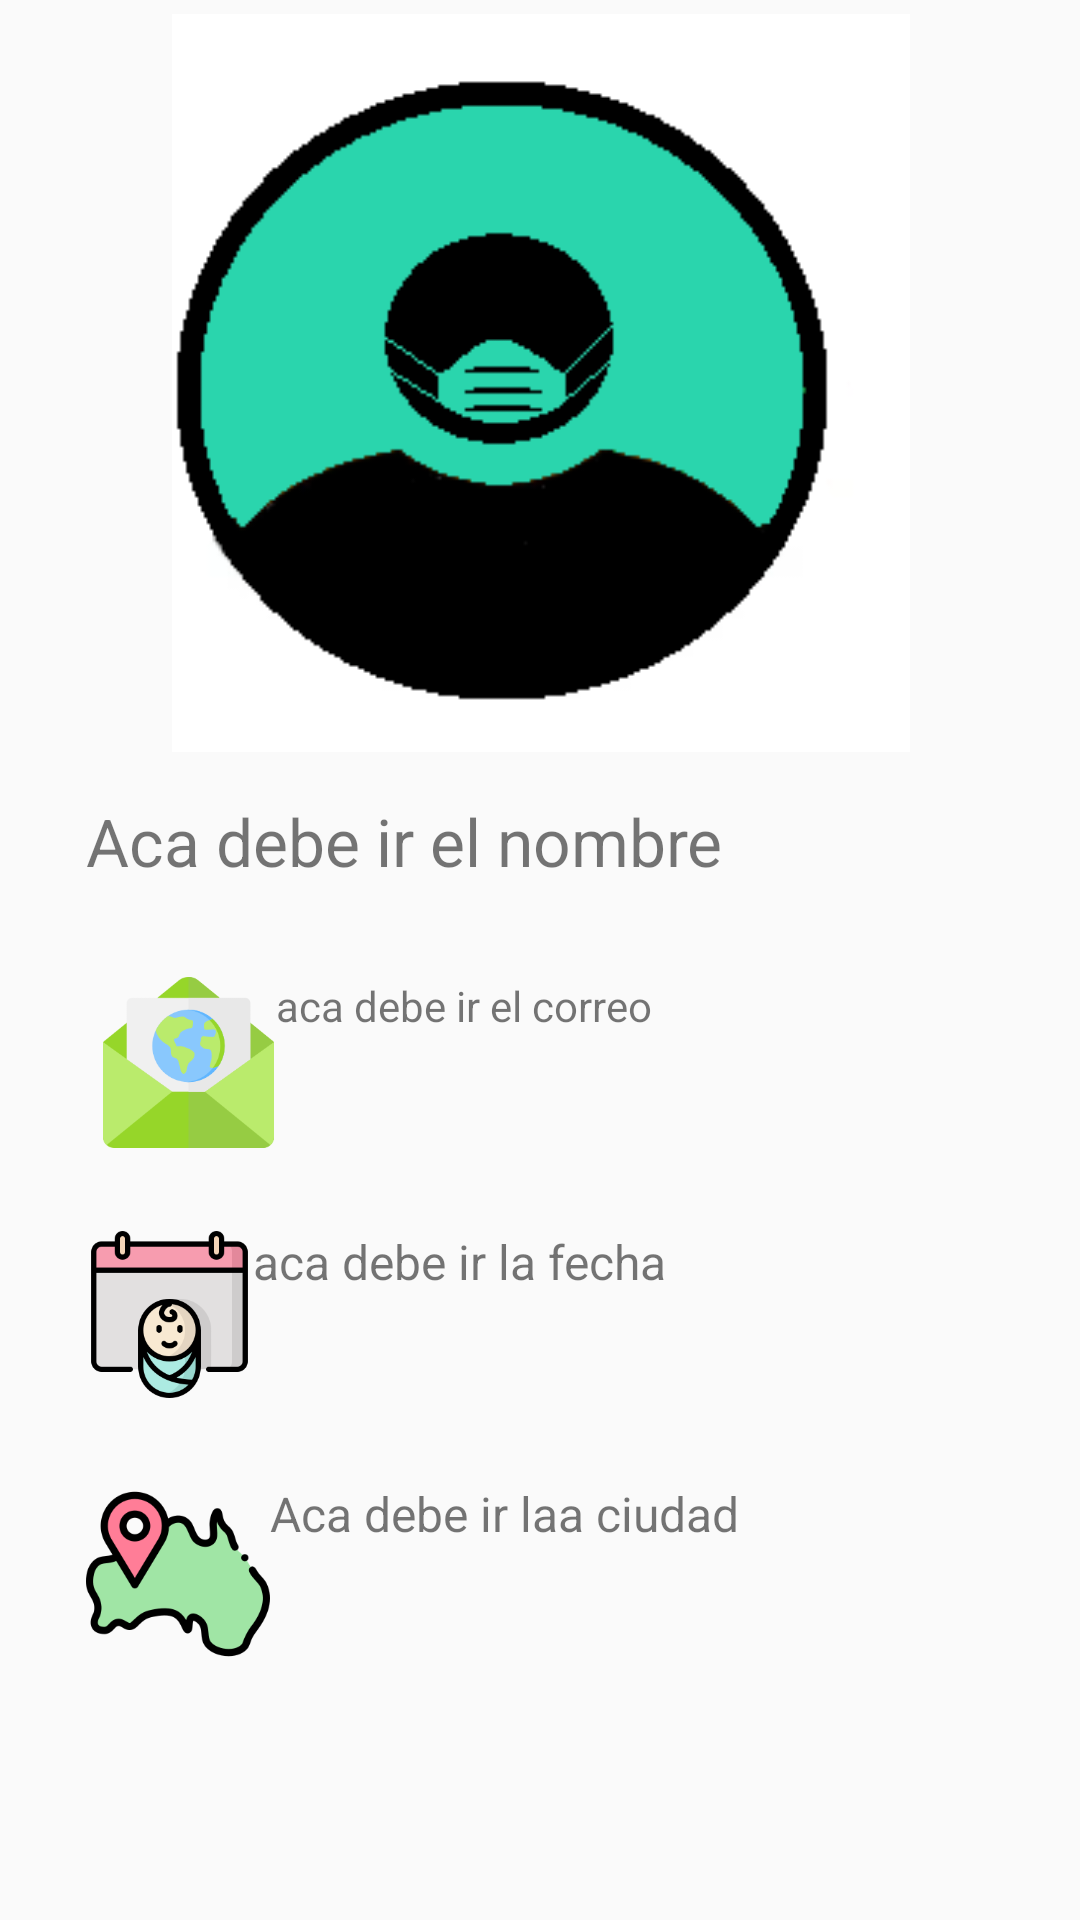

Write the Android layout XML for this screen, with the resource values it uses.
<!-- AndroidManifest.xml: application theme Theme.AppCompat.Light.NoActionBar -->
<!-- res/layout/activity_watch_profile.xml -->
<?xml version="1.0" encoding="utf-8"?>
<androidx.constraintlayout.widget.ConstraintLayout xmlns:android="http://schemas.android.com/apk/res/android"
    xmlns:app="http://schemas.android.com/apk/res-auto"
    xmlns:tools="http://schemas.android.com/tools"
    android:layout_width="match_parent"
    android:layout_height="match_parent"
    tools:context=".WatchProfile">

    <LinearLayout
        android:layout_width="303dp"
        android:layout_height="631dp"
        android:orientation="vertical"
        app:layout_constraintBottom_toBottomOf="parent"
        app:layout_constraintEnd_toEndOf="parent"
        app:layout_constraintStart_toStartOf="parent"
        app:layout_constraintTop_toTopOf="parent">

        <ImageView
            android:id="@+id/imageView2"
            android:layout_width="303dp"
            android:layout_height="246dp"
            android:layout_gravity="center"
            android:layout_marginBottom="15dp"
            app:srcCompat="@drawable/profile_user4" />

        <TextView
            android:id="@+id/name_profile2"
            android:layout_width="match_parent"
            android:layout_height="38dp"
            android:layout_marginBottom="22dp"
            android:text="Aca debe ir el nombre"
            android:textSize="22dp"  />

        <LinearLayout
            android:layout_width="match_parent"
            android:layout_height="57dp"
            android:layout_marginBottom="17dp"
            android:orientation="horizontal">

            <ImageView
                android:id="@+id/imageView6"
                android:layout_width="6dp"
                android:layout_height="match_parent"
                android:layout_gravity="left"
                android:layout_marginLeft="5dp"
                android:layout_weight="2"
                app:srcCompat="@drawable/mail_color" />

            <TextView
                android:id="@+id/email_profile2"
                android:layout_width="82dp"
                android:layout_height="match_parent"
                android:layout_weight="6"
                android:text="aca debe ir el correo"/>
        </LinearLayout>

        <LinearLayout
            android:layout_width="match_parent"
            android:layout_height="57dp"
            android:layout_marginTop="10dp"
            android:layout_marginBottom="27dp"
            android:orientation="horizontal">

            <ImageView
                android:id="@+id/imageView3"
                android:layout_width="12dp"
                android:layout_height="match_parent"
                android:layout_gravity="left"
                android:layout_weight="2"
                app:srcCompat="@drawable/baby_color"/>

            <TextView
                android:id="@+id/date_profile2"
                android:layout_width="wrap_content"
                android:layout_height="match_parent"
                android:layout_weight="5"
                android:text="aca debe ir la fecha"
                android:textSize="16dp" />
        </LinearLayout>

        <LinearLayout
            android:layout_width="match_parent"
            android:layout_height="62dp"
            android:layout_marginBottom="22dp"
            android:orientation="horizontal">

            <ImageView
                android:id="@+id/imageView4"
                android:layout_width="33dp"
                android:layout_height="match_parent"
                android:layout_gravity="left"
                android:layout_weight="2"
                app:srcCompat="@drawable/australia_color" />

            <TextView
                android:id="@+id/country_profile2"
                android:layout_width="wrap_content"
                android:layout_height="match_parent"
                android:layout_weight="6"
                android:text="Aca debe ir laa ciudad"
                android:textSize="16dp" />
        </LinearLayout>
    </LinearLayout>



</androidx.constraintlayout.widget.ConstraintLayout>
<!-- resources referenced by this layout -->
<resources>
  <!-- drawable australia_color: png bitmap (drawable, 14805 bytes) -->
  <!-- drawable baby_color: png bitmap (drawable, 12457 bytes) -->
  <!-- drawable mail_color: png bitmap (drawable, 12635 bytes) -->
  <!-- drawable profile_user4: png bitmap (drawable, 3935 bytes) -->
</resources>
